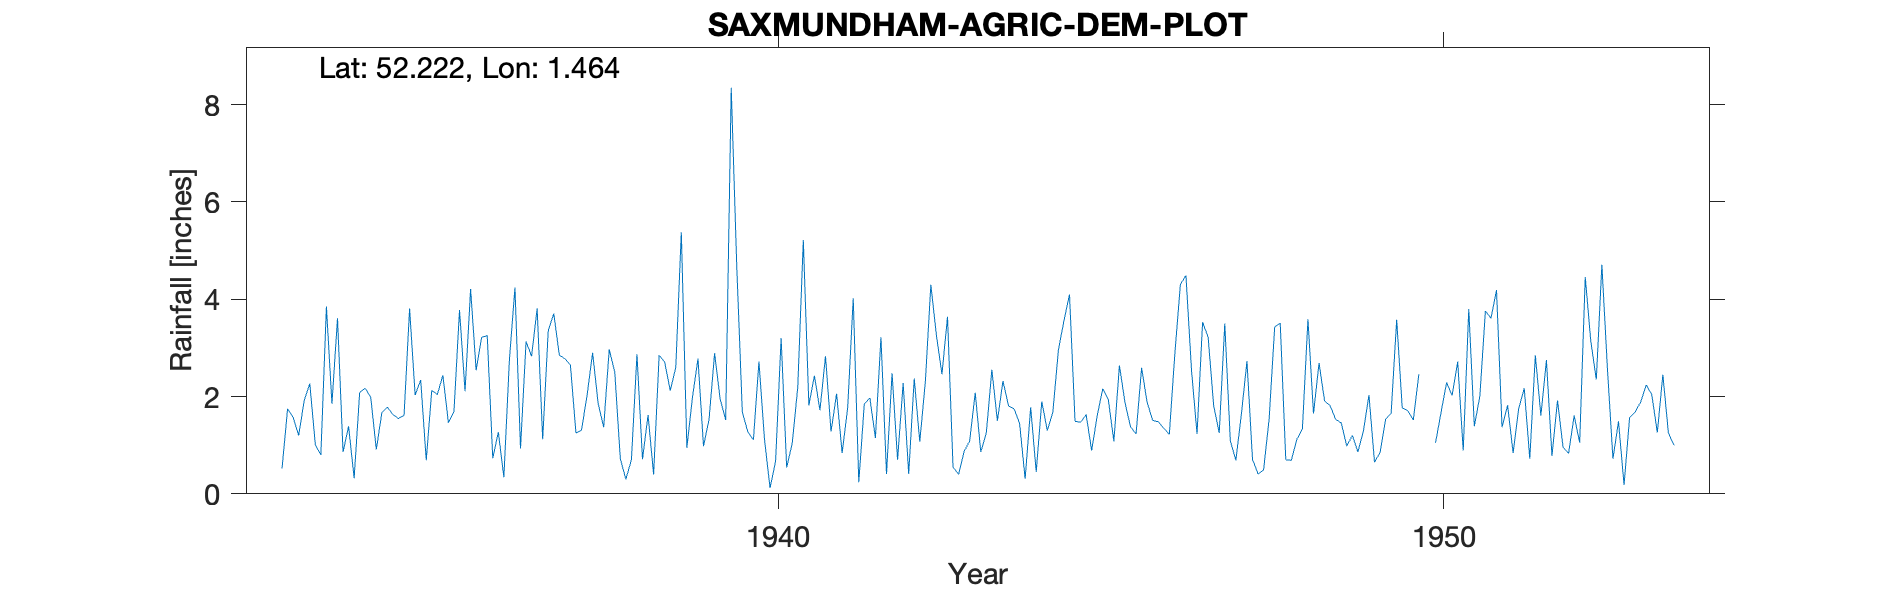

The table this chart was drawn from, first rows:
SAXMUNDHAM-AGRIC-DEM-PLOT, , , , , , , , , , , , , , , , , , , , , , , 
Grid ref, TM367638, Long, 1.464, Lat, 52.22, Elevation, 100, ft, , , , , , , , , , , , , , , 
Station no, 1367/6, , , , , , , , , , , , , , , , , , , , , , 
, 1931, 1932, 1933, 1934, 1935, 1936, 1937, 1938, 1939, 1940, 1941, 1942, 1943, 1944, 1945, 1946, 1947, 1948, 1949, 1950, 1951, 1952, 1953
January, , , 0.52, 1.39, 2.03, 3.22, 3.35, 2.5, 5.38, 1.27, 2.43, 3.22, 3.64, 1.75, 1.47, 1.88, 1.81, 3.51, 0.98, 1.52, 2.01, 2.75, 0.72
February, , , 1.75, 0.32, 2.34, 3.25, 3.71, 0.72, 0.95, 1.11, 1.72, 0.41, 0.55, 1.45, 1.63, 1.51, 1.25, 0.7, 1.2, 2.46, 3.76, 0.78, 1.49
March, , , 1.57, 2.09, 0.69, 0.73, 2.85, 0.3, 1.98, 2.72, 2.83, 2.48, 0.4, 0.31, 0.89, 1.48, 3.5, 0.69, 0.86, , 3.61, 1.92, 0.18
April, , , 1.2, 2.17, 2.13, 1.27, 2.78, 0.7, 2.78, 1.12, 1.28, 0.7, 0.87, 1.78, 1.61, 1.35, 1.09, 1.12, 1.29, , 4.19, 0.96, 1.57
May, , , 1.92, 1.98, 2.04, 0.34, 2.65, 2.87, 0.98, 0.12, 2.06, 2.28, 1.09, 0.45, 2.16, 1.22, 0.69, 1.34, 2.03, 1.05, 1.37, 0.83, 1.68
June, , , 2.27, 0.91, 2.44, 2.76, 1.25, 0.71, 1.53, 0.67, 0.84, 0.41, 2.08, 1.9, 1.94, 2.89, 1.64, 3.59, 0.65, 1.67, 1.82, 1.61, 1.89
July, , , 1.01, 1.67, 1.46, 4.24, 1.31, 1.62, 2.89, 3.2, 1.77, 2.37, 0.86, 1.3, 1.08, 4.31, 2.73, 1.65, 0.85, 2.29, 0.84, 1.05, 2.24
August, , , 0.8, 1.78, 1.69, 0.93, 2.02, 0.4, 1.95, 0.54, 4.02, 1.07, 1.25, 1.68, 2.64, 4.49, 0.71, 2.69, 1.53, 2.02, 1.75, 4.46, 2.04
September, , , 3.85, 1.63, 3.78, 3.13, 2.9, 2.85, 1.52, 1.04, 0.24, 2.3, 2.55, 2.96, 1.88, 2.54, 0.41, 1.91, 1.66, 2.72, 2.17, 3.14, 1.26
October, , , 1.85, 1.55, 2.11, 2.83, 1.86, 2.71, 8.35, 2.19, 1.85, 4.3, 1.5, 3.56, 1.38, 1.23, 0.49, 1.81, 3.58, 0.89, 0.72, 2.35, 2.45
November, , , 3.61, 1.61, 4.21, 3.81, 1.37, 2.12, 4.67, 5.22, 1.97, 3.26, 2.32, 4.1, 1.23, 3.53, 1.54, 1.53, 1.77, 3.8, 2.85, 4.71, 1.25
December, , , 0.86, 3.81, 2.54, 1.12, 2.97, 2.6, 1.68, 1.82, 1.15, 2.46, 1.81, 1.49, 2.59, 3.22, 3.43, 1.46, 1.71, 1.39, 1.61, 2.58, 1
Total, , , 21.21, 20.91, 27.46, 27.63, 29.02, 20.1, 34.66, 21.02, 22.16, 25.26, 18.92, 22.73, 20.5, 29.65, 19.29, 22, 18.11, , 26.7, 27.14, 17.77
Snow estimates kept, , , , , , , , , , , , , , , , , , , , , , , 
1950 Mar Apr estimated, , , , , , , , , , , , , , , , , , , , , , , 
1952 Jul IDR, , , , , , , , , , , , , , , , , , , , , , , 
